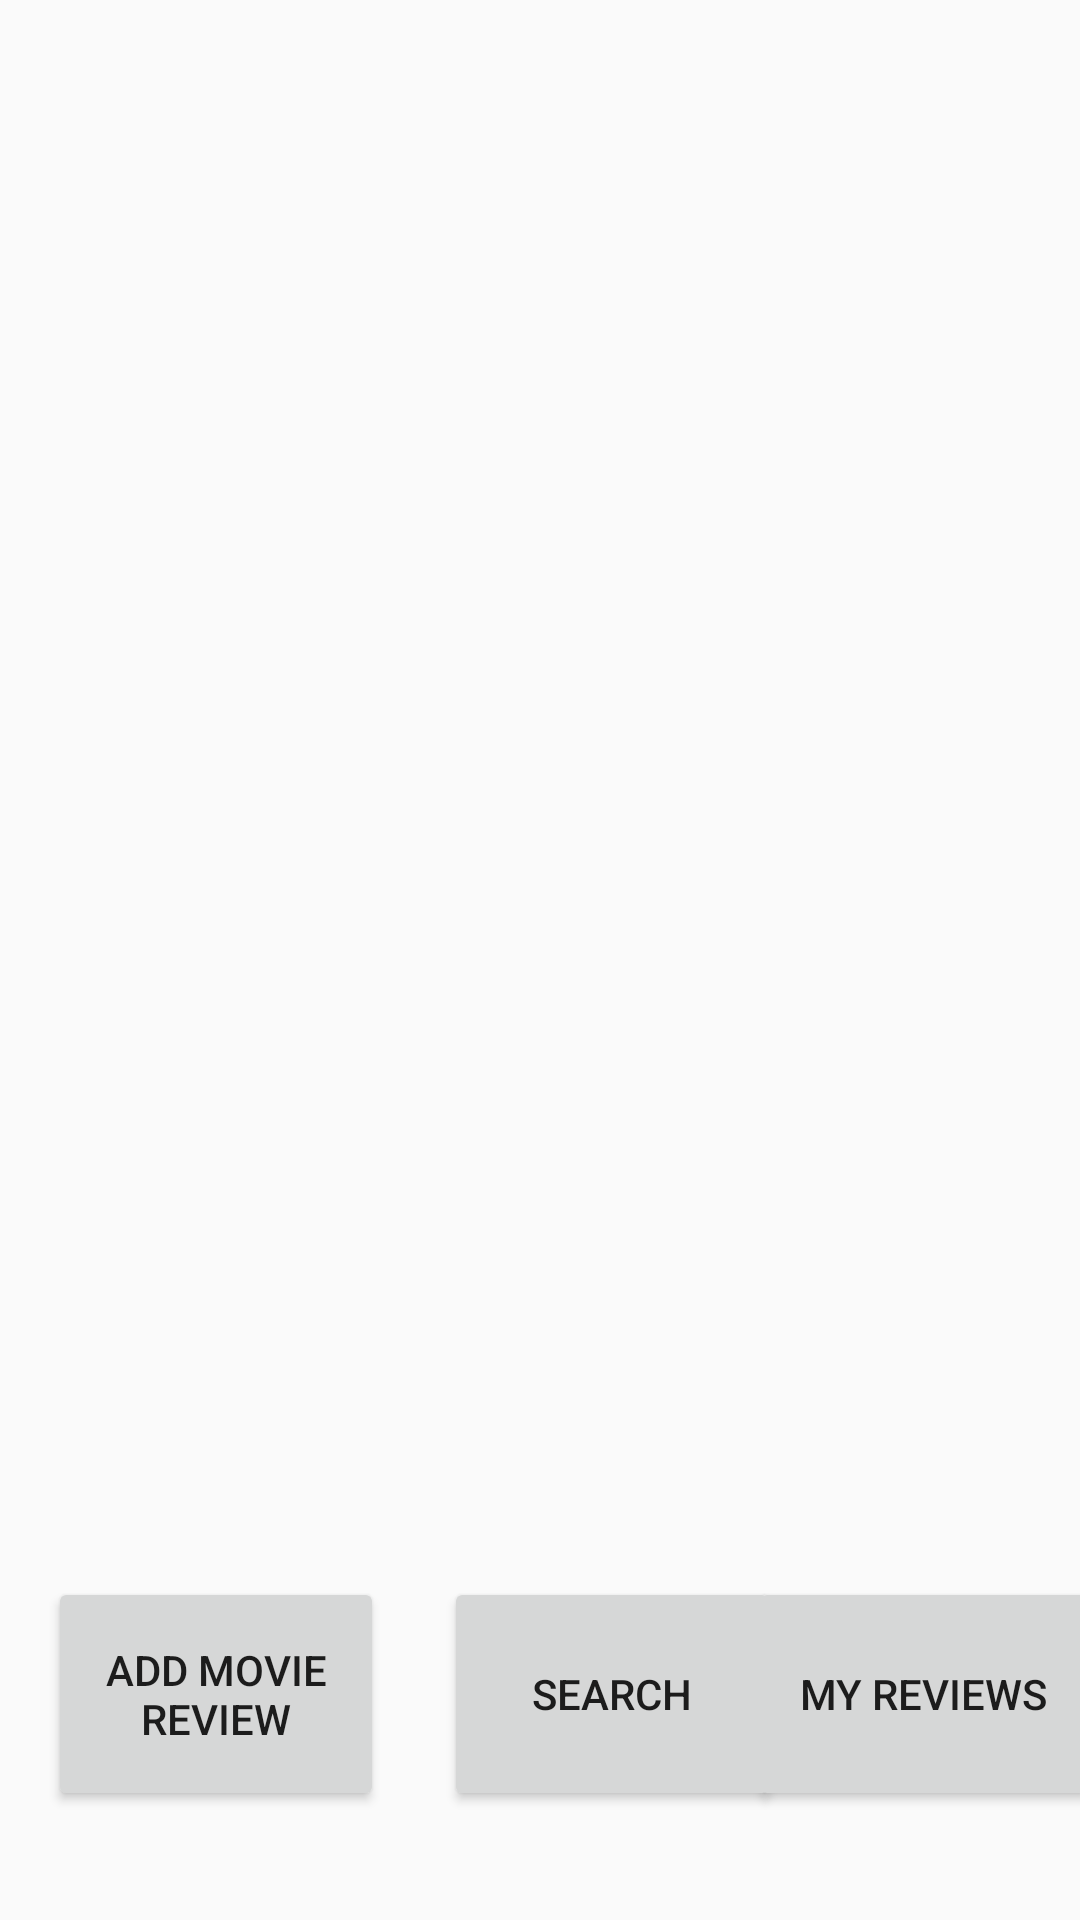

Layout XML and referenced resources for this Android screen:
<!-- AndroidManifest.xml: application theme AppTheme -->
<!-- res/layout/content_home.xml -->
<?xml version="1.0" encoding="utf-8"?>
<android.support.constraint.ConstraintLayout xmlns:android="http://schemas.android.com/apk/res/android"
    xmlns:app="http://schemas.android.com/apk/res-auto"
    xmlns:tools="http://schemas.android.com/tools"
    android:layout_width="match_parent"
    android:layout_height="match_parent"
    tools:context="cm.r.netflixreviewapp.activities.Base">

    <Button
        android:id="@+id/addButton"
        android:layout_width="112dp"
        android:layout_height="78dp"
        android:layout_marginStart="16dp"
        android:layout_marginTop="8dp"
        android:layout_marginBottom="8dp"
        android:text="@string/addButton"
        app:layout_constraintBottom_toBottomOf="parent"
        app:layout_constraintStart_toStartOf="parent"
        app:layout_constraintTop_toTopOf="parent"
        app:layout_constraintVertical_bias="0.948" />

    <Button
        android:id="@+id/searchbutton"
        android:layout_width="112dp"
        android:layout_height="78dp"
        android:layout_marginStart="20dp"
        android:layout_marginTop="8dp"
        android:layout_marginBottom="8dp"
        android:text="@string/searchbutton"
        app:layout_constraintBottom_toBottomOf="parent"
        app:layout_constraintStart_toEndOf="@+id/addButton"
        app:layout_constraintTop_toTopOf="parent"
        app:layout_constraintVertical_bias="0.948" />

    <Button
        android:id="@+id/button3"
        android:layout_width="116dp"
        android:layout_height="78dp"
        android:layout_marginStart="8dp"
        android:layout_marginTop="8dp"
        android:layout_marginEnd="8dp"
        android:layout_marginBottom="8dp"
        android:text="@string/userRevBtn"
        app:layout_constraintBottom_toBottomOf="parent"
        app:layout_constraintEnd_toEndOf="parent"
        app:layout_constraintHorizontal_bias="0.578"
        app:layout_constraintStart_toEndOf="@+id/searchbutton"
        app:layout_constraintTop_toTopOf="parent"
        app:layout_constraintVertical_bias="0.948" />

    <ScrollView
        android:layout_width="match_parent"
        android:layout_height="match_parent">
    <TextView
        android:id="@+id/responseView"
        android:layout_width="348dp"
        android:layout_height="547dp"
        tools:layout_editor_absoluteX="27dp"
        tools:layout_editor_absoluteY="42dp" />
    </ScrollView>
</android.support.constraint.ConstraintLayout>
<!-- resources referenced by this layout -->
<resources>
  <string name="addButton">Add Movie Review</string>
  <string name="searchbutton">Search</string>
  <string name="userRevBtn">My Reviews</string>
  <style name="AppTheme" parent="Theme.AppCompat.Light.DarkActionBar">
          
          <item name="colorPrimary">@color/colorPrimary</item>
          <item name="colorPrimaryDark">@color/colorPrimaryDark</item>
          <item name="colorAccent">@color/colorAccent</item>
      </style>
  <color name="colorPrimary">#008577</color>
  <color name="colorPrimaryDark">#00574B</color>
  <color name="colorAccent">#D81B60</color>
</resources>
